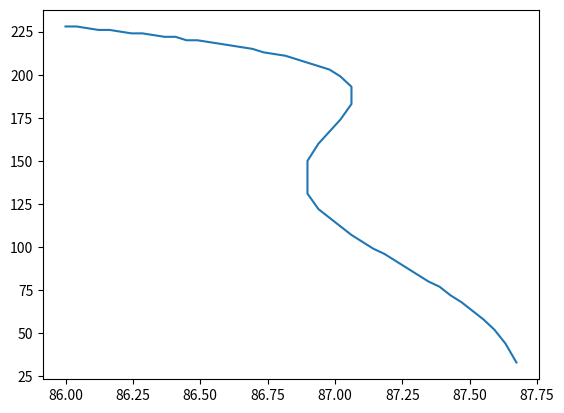

This chart was generated by the following Python code:
import numpy as np
import matplotlib.pyplot as plt

truesigma1= np.array([228., 228., 227., 226., 226., 225., 224., 224., 223., 222., 222.,
       220., 220., 219., 218., 217., 216., 215., 213., 212., 211., 209.,
       131., 122., 117., 112., 107., 103.,  99.,  96.,  92.,  88.,  84.,
        80.,  77.,  72.,  68.,  63.,  58.,  52.,  44.,  33.])
truesigma2= np.array([150., 160., 167., 174., 183.])
truesigma3= np.array([207., 205., 203., 199., 193.])

temps1= np.array([86.        , 86.04081633, 86.08163265, 86.12244898, 86.16326531,
       86.20408163, 86.24489796, 86.28571429, 86.32653061, 86.36734694,
       86.40816327, 86.44897959, 86.48979592, 86.53061224, 86.57142857,
       86.6122449 , 86.65306122, 86.69387755, 86.73469388, 86.7755102 ,
       86.81632653, 86.85714286, 86.89795918, 86.93877551, 86.97959184,
       87.02040816, 87.06122449, 87.10204082, 87.14285714, 87.18367347,
       87.2244898 , 87.26530612, 87.30612245, 87.34693878, 87.3877551 ,
       87.42857143, 87.46938776, 87.51020408, 87.55102041, 87.59183673,
       87.63265306, 87.67346939])
temps2 =np.array([86.89795918, 86.93877551, 86.97959184, 87.02040816, 87.06122449])
temps2= temps2[::-1]
temps3 =np.array([86.89795918, 86.93877551, 86.97959184, 87.02040816, 87.06122449])

#find the index where the gradient of truesgima1 is most negative
splitIndex1=np.argmin(np.gradient(truesigma1))

#split truesigma1 and temps1 into two arrays at the index where the gradient is most negative
truesigma1a=truesigma1[:splitIndex1]
truesigma1b=truesigma1[splitIndex1:]
temps1a=temps1[:splitIndex1]
temps1b=temps1[splitIndex1:]

#join the arrays in the following order truesigma1a, truesigma3, truesigma2, truesigma1b
truesigma=np.concatenate((truesigma1a,truesigma3,truesigma2,truesigma1b))
temps=np.concatenate((temps1a,temps3,temps2,temps1b))

#order the values of truesigma by descending order
truesigma=truesigma[np.argsort(truesigma)]
#reverse the order of the values of truesigma
truesigma=truesigma[::-1]

plt.plot(temps,truesigma,'#1f77b4')
# plt.plot(temps1,truesigma1,'#1f77b4')
# plt.plot(temps2,truesigma2,'#1f77b4')
# plt.plot(temps3,truesigma3,'#1f77b4')

plt.show()

